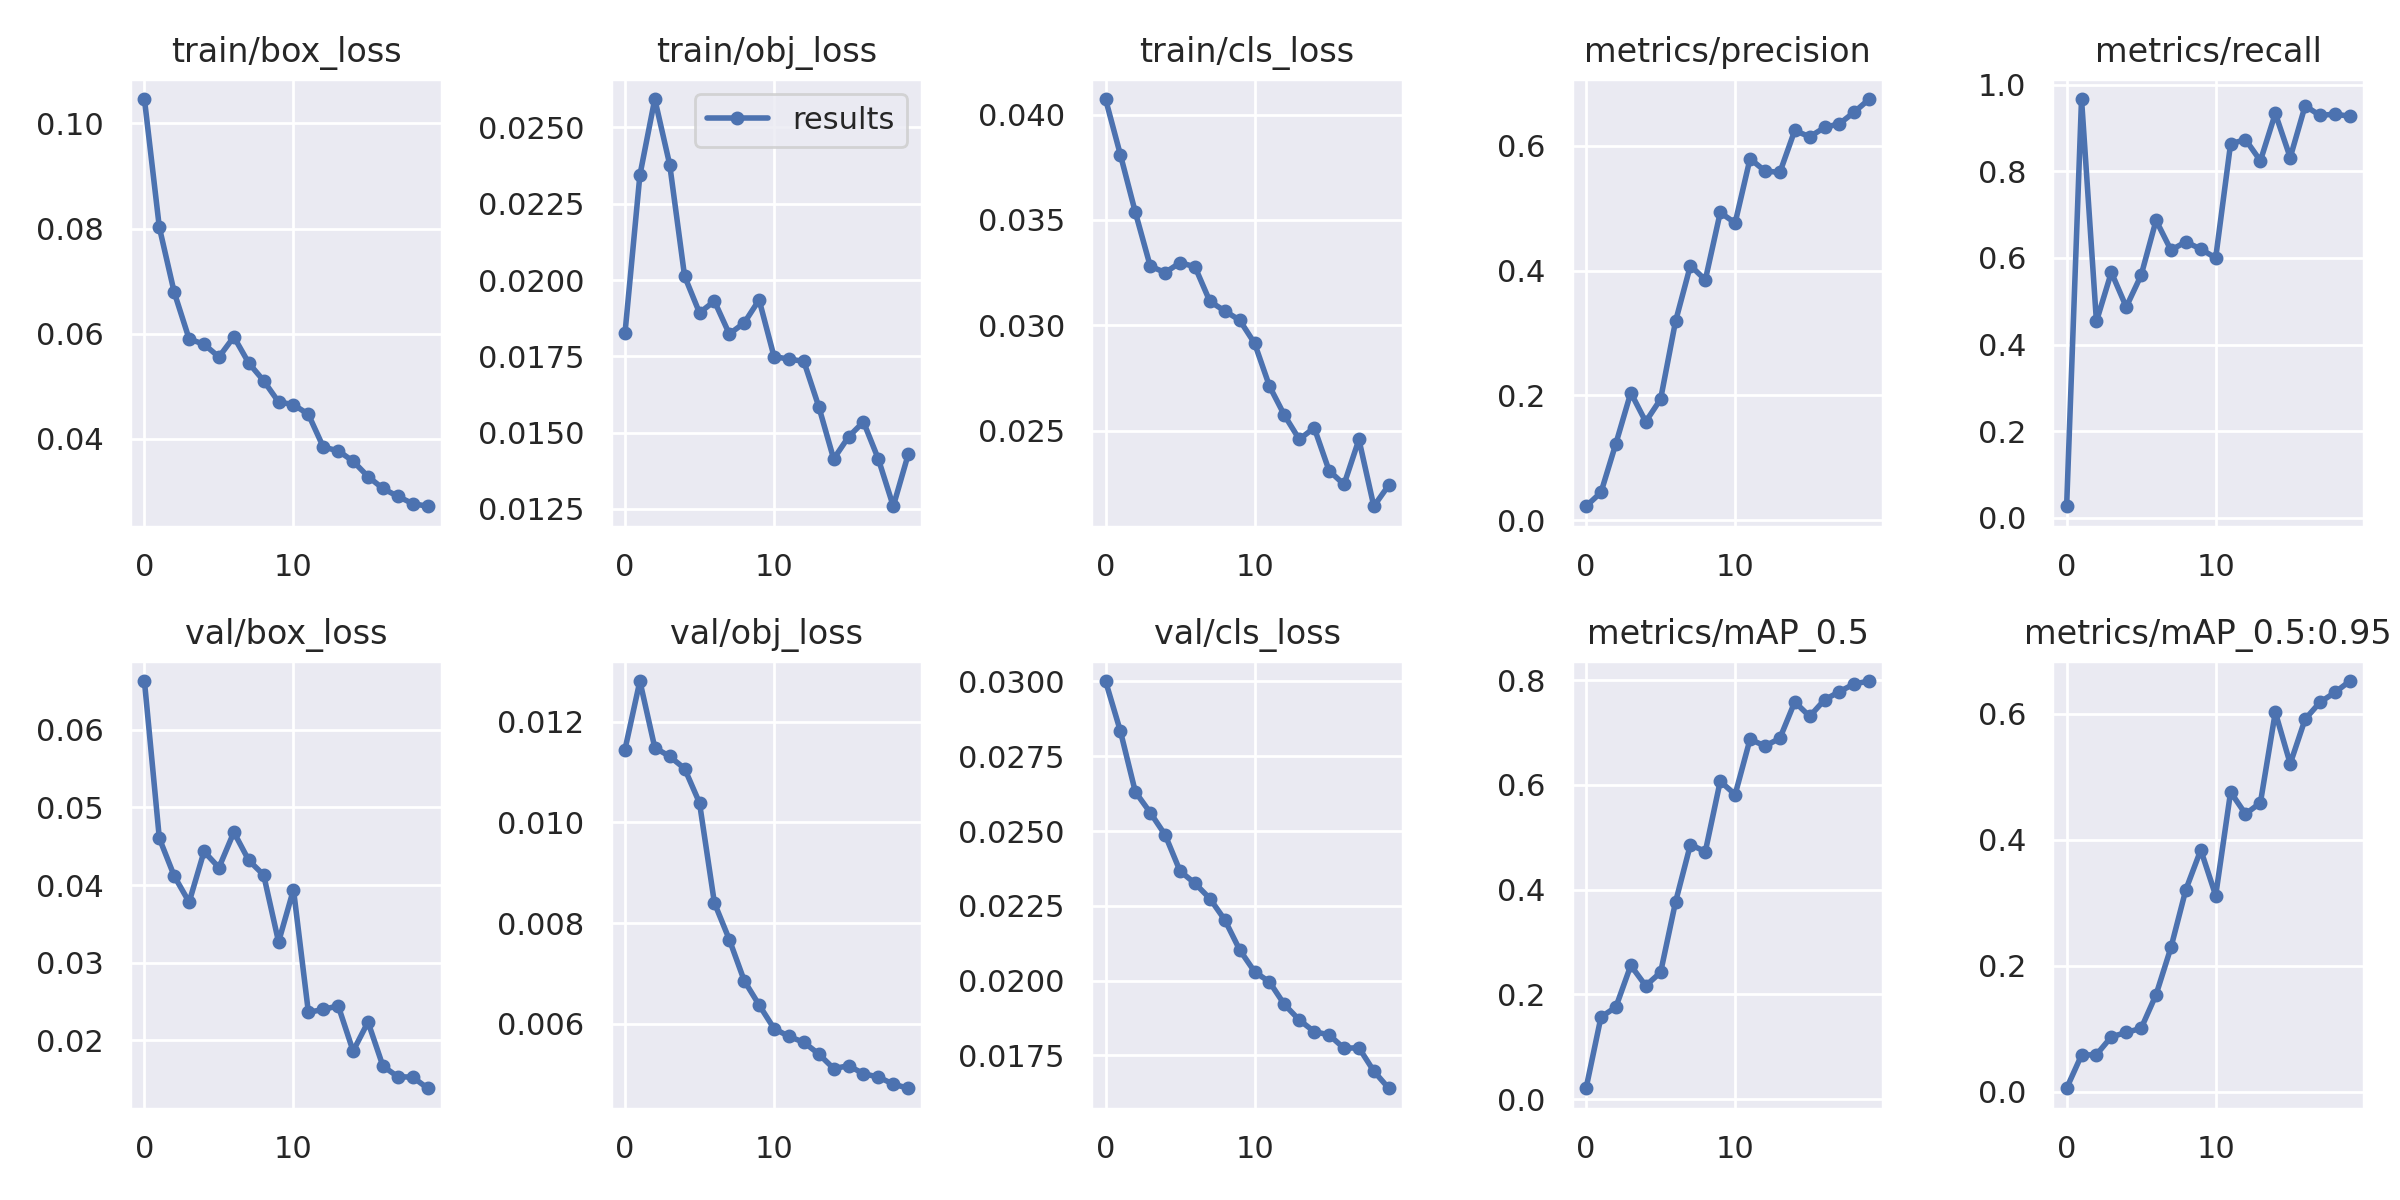

Source data for this figure (header and first rows):
epoch, train/box_loss, train/obj_loss, train/cls_loss, metrics/precision, metrics/recall, metrics/mAP_0.5, metrics/mAP_0.5:0.95, val/box_loss, val/obj_loss, val/cls_loss, x/lr0, x/lr1, x/lr2
0, 0.1046, 0.01825, 0.04074, 0.02218, 0.02667, 0.02068, 0.005371, 0.06629, 0.01145, 0.03001, 0.0838, 0.0018, 0.0018
1, 0.08024, 0.02343, 0.03809, 0.04437, 0.9667, 0.1566, 0.05797, 0.04603, 0.01281, 0.02833, 0.06652, 0.003517, 0.003517
2, 0.06787, 0.02593, 0.03537, 0.1227, 0.4533, 0.1757, 0.05868, 0.04117, 0.01148, 0.02631, 0.04905, 0.005046, 0.005046
3, 0.059, 0.02378, 0.03281, 0.2042, 0.5667, 0.2552, 0.08703, 0.0378, 0.01131, 0.02561, 0.03139, 0.006386, 0.006386
4, 0.05801, 0.02013, 0.0325, 0.1577, 0.4867, 0.2164, 0.09396, 0.04433, 0.01107, 0.02487, 0.01354, 0.007539, 0.007539
5, 0.05559, 0.01892, 0.03297, 0.1938, 0.56, 0.242, 0.1005, 0.04225, 0.01039, 0.02366, 0.007525, 0.007525, 0.007525
6, 0.05941, 0.01931, 0.03278, 0.3184, 0.6867, 0.376, 0.1539, 0.04681, 0.008401, 0.02325, 0.007525, 0.007525, 0.007525
7, 0.05443, 0.01823, 0.03114, 0.4081, 0.6179, 0.4859, 0.2289, 0.04319, 0.007674, 0.02274, 0.00703, 0.00703, 0.00703
8, 0.05107, 0.01859, 0.03069, 0.3849, 0.6371, 0.4726, 0.3208, 0.04129, 0.006857, 0.02203, 0.006535, 0.006535, 0.006535
9, 0.04704, 0.01935, 0.03025, 0.4931, 0.6202, 0.6069, 0.3837, 0.03268, 0.006374, 0.02103, 0.00604, 0.00604, 0.00604
10, 0.04653, 0.01749, 0.02915, 0.4763, 0.6, 0.5814, 0.3113, 0.03942, 0.005907, 0.0203, 0.005545, 0.005545, 0.005545
11, 0.04468, 0.01741, 0.02711, 0.5793, 0.8632, 0.6871, 0.4756, 0.02361, 0.00575, 0.01996, 0.00505, 0.00505, 0.00505
12, 0.03846, 0.01733, 0.02574, 0.5596, 0.8731, 0.6741, 0.4407, 0.02397, 0.005634, 0.0192, 0.004555, 0.004555, 0.004555
13, 0.03775, 0.01585, 0.02459, 0.5573, 0.8241, 0.6888, 0.4586, 0.02444, 0.005402, 0.01869, 0.00406, 0.00406, 0.00406
14, 0.03577, 0.01413, 0.02514, 0.6246, 0.9333, 0.7583, 0.6022, 0.01861, 0.005112, 0.0183, 0.003565, 0.003565, 0.003565
15, 0.03286, 0.01486, 0.02311, 0.6144, 0.8316, 0.7308, 0.5205, 0.02236, 0.005168, 0.01819, 0.00307, 0.00307, 0.00307
16, 0.03059, 0.01535, 0.02245, 0.6294, 0.951, 0.7623, 0.5913, 0.01668, 0.00501, 0.01774, 0.002575, 0.002575, 0.002575
17, 0.02909, 0.01413, 0.02459, 0.6354, 0.9287, 0.778, 0.6181, 0.0153, 0.004943, 0.01776, 0.00208, 0.00208, 0.00208
18, 0.02771, 0.01258, 0.02142, 0.6542, 0.9321, 0.7929, 0.6337, 0.01526, 0.004803, 0.01698, 0.001585, 0.001585, 0.001585
19, 0.02721, 0.01428, 0.02242, 0.675, 0.9267, 0.7982, 0.6518, 0.01382, 0.004721, 0.0164, 0.00109, 0.00109, 0.00109
